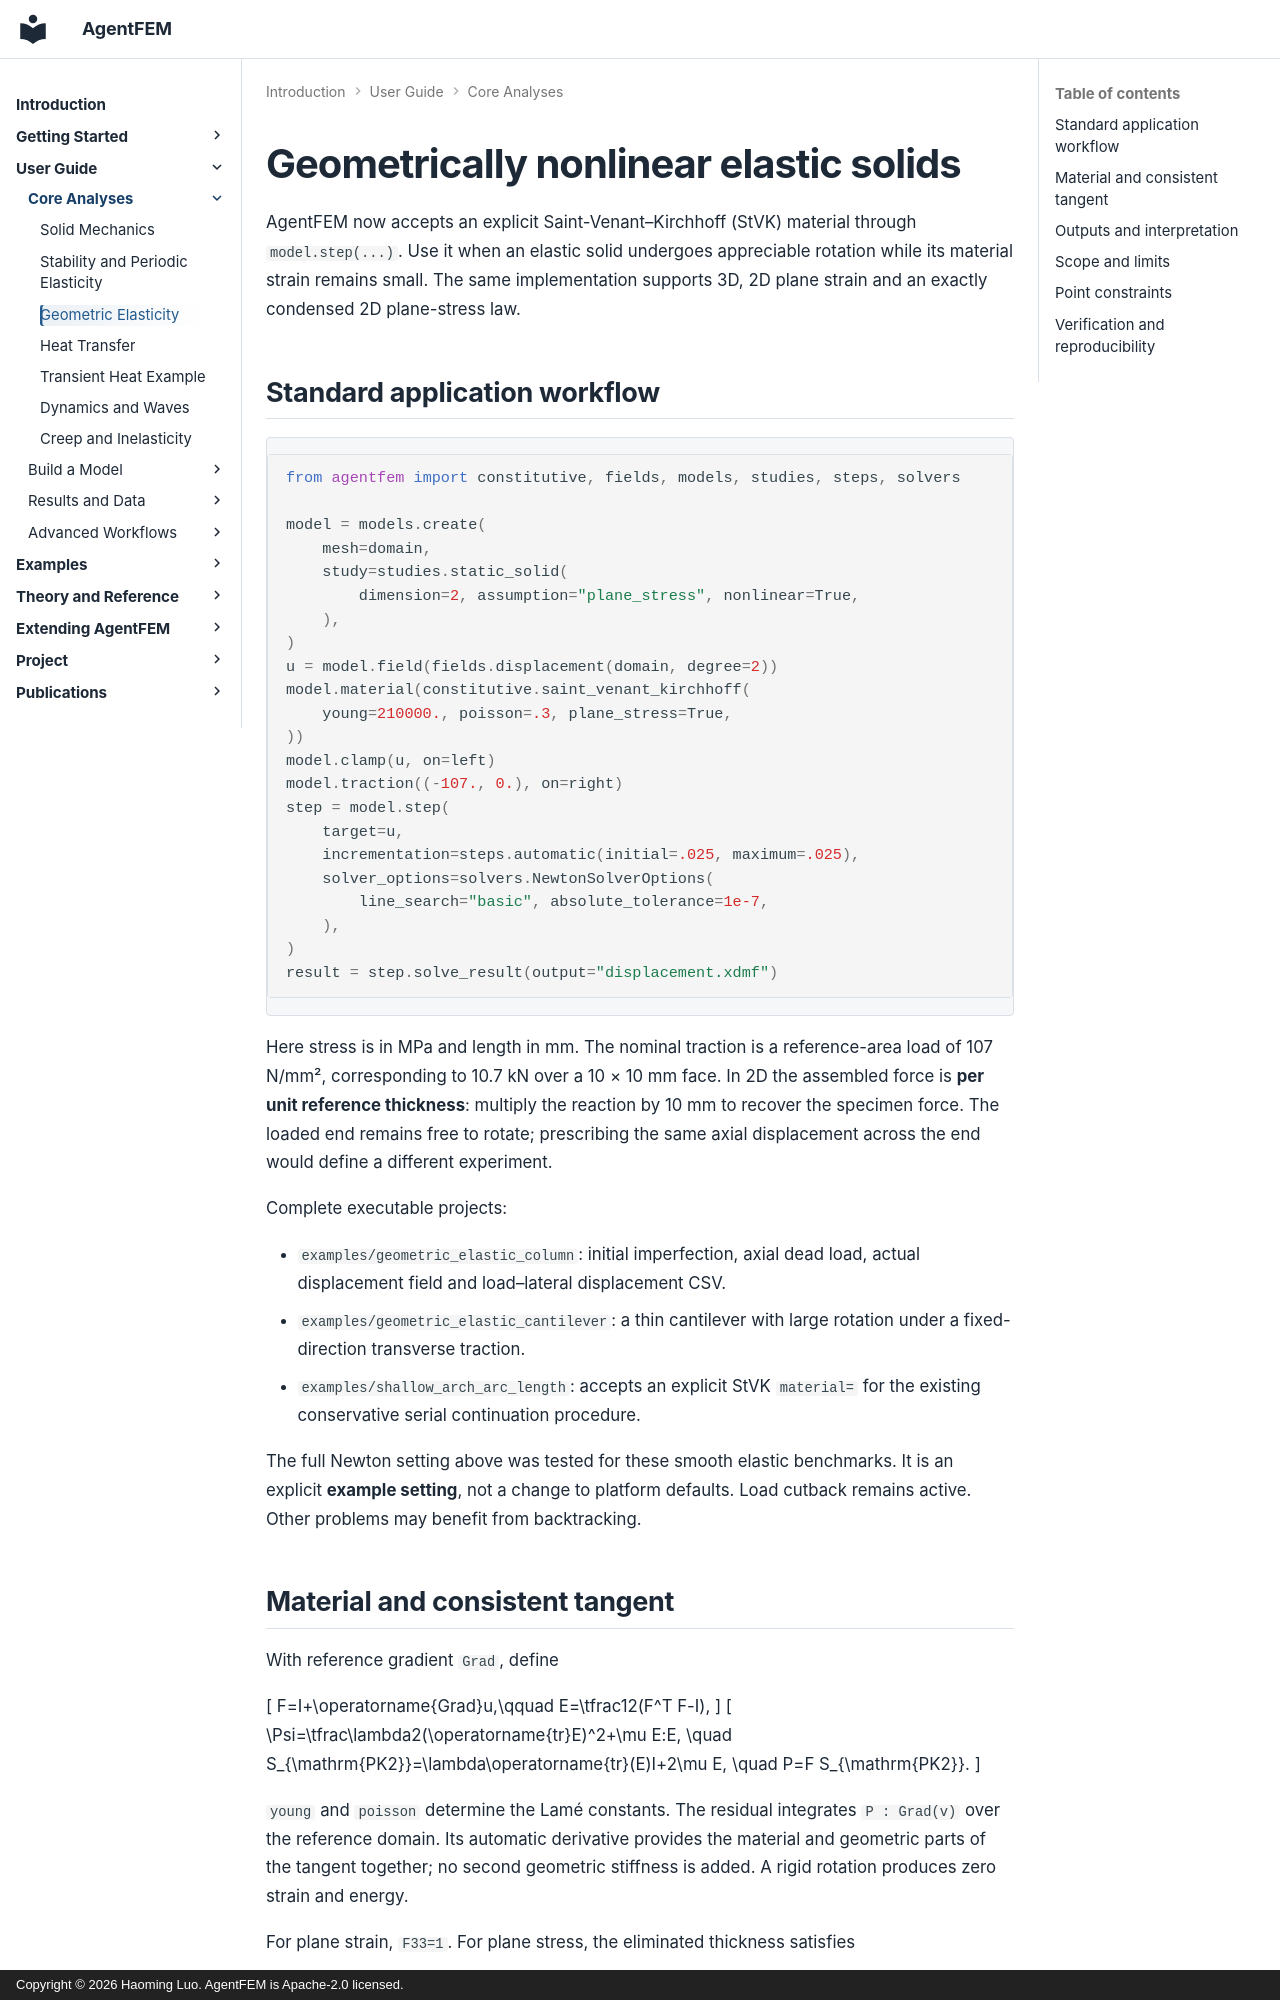

repository: haoming-luo/agentfem · page: guide/geometric_elasticity/index.html · generator: mkdocs · copyright: Copyright © 2026 Haoming Luo. AgentFEM is Apache-2.0 licensed.

---
title: "Large-rotation elastic solids and column bending with AgentFEM"
description: "Model large rotations with small elastic strains using Saint-Venant–Kirchhoff elasticity. Includes plane stress, imperfect columns and cantilever examples."
---

# Geometrically nonlinear elastic solids

AgentFEM now accepts an explicit Saint-Venant–Kirchhoff (StVK) material through
`model.step(...)`. Use it when an elastic solid undergoes appreciable rotation
while its material strain remains small. The same implementation supports 3D,
2D plane strain and an exactly condensed 2D plane-stress law.

## Standard application workflow

```python
from agentfem import constitutive, fields, models, studies, steps, solvers

model = models.create(
    mesh=domain,
    study=studies.static_solid(
        dimension=2, assumption="plane_stress", nonlinear=True,
    ),
)
u = model.field(fields.displacement(domain, degree=2))
model.material(constitutive.saint_venant_kirchhoff(
    young=210000., poisson=.3, plane_stress=True,
))
model.clamp(u, on=left)
model.traction((-107., 0.), on=right)
step = model.step(
    target=u,
    incrementation=steps.automatic(initial=.025, maximum=.025),
    solver_options=solvers.NewtonSolverOptions(
        line_search="basic", absolute_tolerance=1e-7,
    ),
)
result = step.solve_result(output="displacement.xdmf")
```

Here stress is in MPa and length in mm. The nominal traction is a reference-area
load of 107 N/mm², corresponding to 10.7 kN over a 10 × 10 mm face. In 2D the
assembled force is **per unit reference thickness**: multiply the reaction by
10 mm to recover the specimen force. The loaded end remains free to rotate;
prescribing the same axial displacement across the end would define a
different experiment.

Complete executable projects:

- `examples/geometric_elastic_column`: initial imperfection, axial dead load,
  actual displacement field and load–lateral displacement CSV.
- `examples/geometric_elastic_cantilever`: a thin cantilever with large
  rotation under a fixed-direction transverse traction.
- `examples/shallow_arch_arc_length`: accepts an explicit StVK `material=`
  for the existing conservative serial continuation procedure.

The full Newton setting above was tested for these smooth elastic benchmarks.
It is an explicit **example setting**, not a change to platform defaults. Load
cutback remains active. Other problems may benefit from backtracking.
